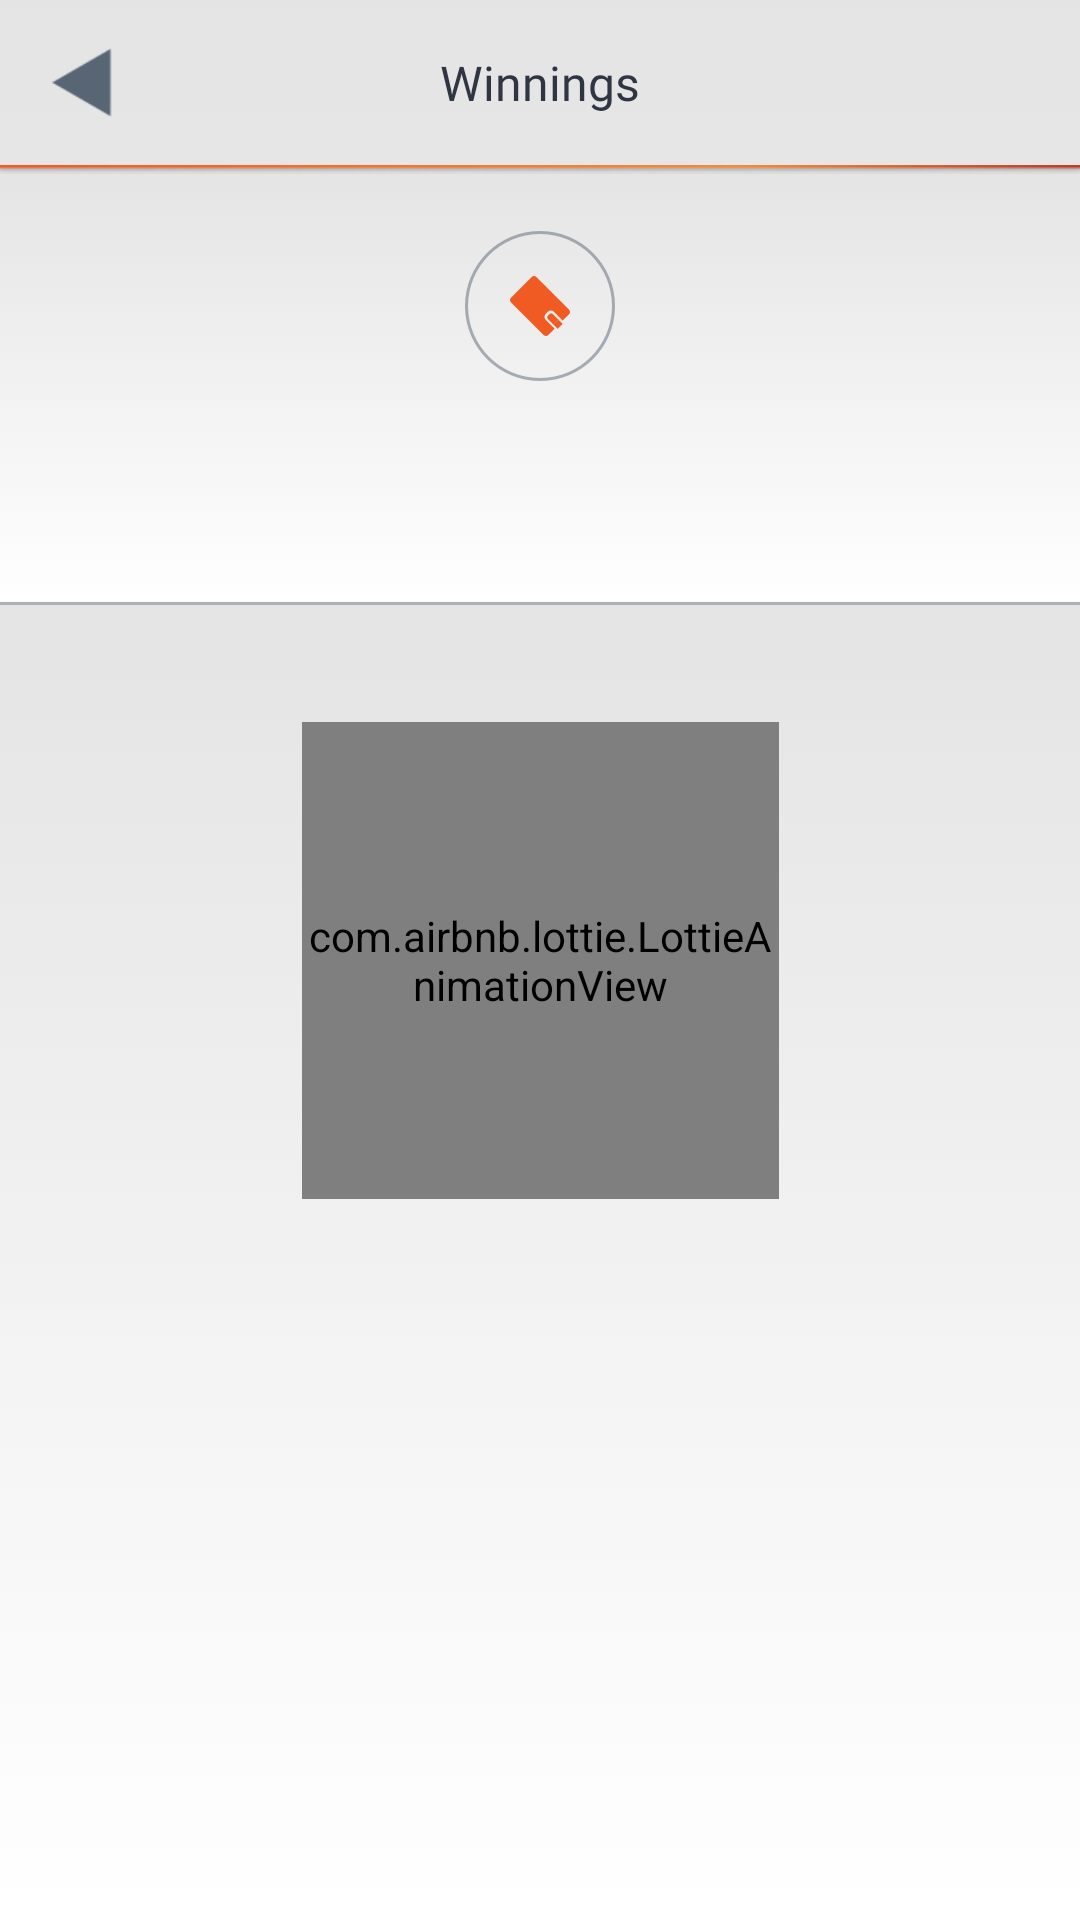

Produce the Android XML layout that renders to this screen, including the resource entries it uses.
<!-- AndroidManifest.xml: application theme AppTheme -->
<!-- res/layout/activity_my_wins.xml -->
<?xml version="1.0" encoding="utf-8"?>
<android.support.constraint.ConstraintLayout xmlns:android="http://schemas.android.com/apk/res/android"
    xmlns:app="http://schemas.android.com/apk/res-auto"
    xmlns:tools="http://schemas.android.com/tools"
    android:layout_width="match_parent"
    android:layout_height="match_parent"
    android:background="@drawable/bggradient"
    tools:context="com.game.xogame.views.profile.MyWinsActivity">

    <LinearLayout
        android:id="@+id/linearLayout5"
        android:layout_width="match_parent"
        android:layout_height="wrap_content"
        android:orientation="horizontal"
        app:layout_constraintEnd_toEndOf="parent"
        app:layout_constraintStart_toStartOf="parent"
        app:layout_constraintTop_toTopOf="parent"
        tools:ignore="UseCompoundDrawables">


        <ImageView
            android:id="@+id/imageView1"
            android:layout_width="55dp"
            android:layout_height="55dp"
            android:adjustViewBounds="true"
            android:cropToPadding="true"
            android:paddingLeft="16dp"
            android:paddingTop="16dp"
            android:paddingRight="16dp"
            android:paddingBottom="16dp"
            android:src="@drawable/setting_back"
            tools:ignore="ContentDescription"/>

        <TextView
            android:id="@+id/textView1"
            android:layout_width="match_parent"
            android:layout_height="55dp"
            android:layout_marginEnd="55dp"
            android:gravity="center_vertical"
            android:fontFamily="@font/roboto_regular"
            android:text="@string/activityMyWins_myWins"
            android:textAlignment="center"
            android:textColor="#2F3542"
            android:textSize="16dp" />

    </LinearLayout>

    <LinearLayout
        android:id="@+id/linearLayout6"
        android:layout_width="match_parent"
        android:layout_height="wrap_content"
        android:background="@drawable/bggradient"
        android:orientation="vertical"
        app:layout_constraintEnd_toEndOf="parent"
        app:layout_constraintStart_toStartOf="parent"
        app:layout_constraintTop_toBottomOf="@+id/linearLayout5">


        <ImageView
            android:id="@+id/imageView3"
            android:layout_width="match_parent"
            android:layout_height="wrap_content"
            android:adjustViewBounds="true"
            android:cropToPadding="true"
            android:scaleType="fitXY"
            android:src="@drawable/profile_line"
            tools:ignore="ContentDescription" />

        <ImageView
            android:id="@+id/imageView12"
            android:layout_width="wrap_content"
            android:layout_height="50dp"
            android:layout_gravity="center_horizontal"
            android:layout_marginTop="19dp"
            android:adjustViewBounds="true"
            android:cropToPadding="true"
            app:srcCompat="@drawable/mywin_active"
            tools:ignore="ContentDescription"/>

        <TextView
            android:id="@+id/textView20"
            android:layout_width="match_parent"
            android:layout_height="wrap_content"
            android:layout_marginTop="8dp"
            android:text=""
            android:textAlignment="center"
            android:textColor="#F05A23"
            android:textSize="16dp" />

        <ImageView
            android:id="@+id/imageView4"
            android:layout_width="match_parent"
            android:layout_height="1dp"
            android:layout_marginTop="44dp"
            android:src="#80586575"
            tools:ignore="ContentDescription"/>


    </LinearLayout>


    <ScrollView
        android:layout_width="match_parent"
        android:layout_height="0dp"

        android:fillViewport="true"
        app:layout_constraintBottom_toBottomOf="parent"
        app:layout_constraintEnd_toEndOf="parent"
        app:layout_constraintStart_toStartOf="parent"
        app:layout_constraintTop_toBottomOf="@+id/linearLayout6">


            <ListView
                android:id="@+id/gamelist"
                android:layout_width="match_parent"
                android:layout_height="wrap_content"
                android:divider="#00000000"
                android:dividerHeight="12dp"
                android:clipToPadding="false"
                android:paddingLeft="12dp"
                android:paddingRight="12dp"
                android:paddingTop="12dp"
                android:paddingBottom="10dp"
                android:background="@drawable/bggradient"
                tools:ignore="NestedScrolling" />


    </ScrollView>

    <LinearLayout
        android:layout_width="159dp"
        android:layout_height="159dp"
        android:id="@+id/targetView"
        android:orientation="vertical"
        app:layout_constraintBottom_toBottomOf="parent"
        app:layout_constraintEnd_toEndOf="parent"
        app:layout_constraintStart_toStartOf="parent"
        app:layout_constraintTop_toTopOf="parent">

        <com.airbnb.lottie.LottieAnimationView

            android:layout_width="159dp"
            android:layout_height="159dp"
            android:layout_gravity="center"
            app:layout_constraintBottom_toBottomOf="parent"
            app:layout_constraintEnd_toEndOf="parent"
            app:layout_constraintStart_toStartOf="parent"
            app:layout_constraintTop_toTopOf="parent"
            app:lottie_autoPlay="true"
            app:lottie_fileName="activityindicator.json"
            app:lottie_imageAssetsFolder="airbnb/"
            app:lottie_loop="true" />
    </LinearLayout>

    <RelativeLayout
        android:id="@+id/empty"
        android:layout_width="match_parent"
        android:layout_height="221dp"
        android:orientation="vertical"
        android:visibility="gone"
        app:layout_constraintBottom_toBottomOf="parent"
        app:layout_constraintEnd_toEndOf="parent"
        app:layout_constraintStart_toStartOf="parent"
        app:layout_constraintTop_toTopOf="parent"
        app:layout_constraintVertical_bias="0.69">


        <ImageView
            android:id="@+id/imageView23"
            android:layout_width="159dp"
            android:layout_height="159dp"
            android:layout_centerHorizontal="true"
            app:srcCompat="@drawable/empty"
            tools:ignore="ContentDescription" />

        <TextView
            android:layout_width="match_parent"
            android:layout_height="wrap_content"
            android:layout_alignTop="@+id/imageView23"
            android:layout_alignBottom="@+id/imageView23"
            android:layout_centerVertical="true"
            android:layout_marginLeft="30dp"
            android:layout_marginRight="30dp"
            android:fontFamily="@font/roboto_medium"
            android:gravity="center"
            android:text="@string/activityMyWins_dontWin"
            android:textAlignment="center"
            android:textColor="#80586575"
            android:textSize="16dp" />

        <Button
            android:id="@+id/imageButton"
            android:layout_width="match_parent"
            android:layout_height="42dp"
            android:layout_alignParentBottom="true"
            android:layout_gravity="center_horizontal"
            android:layout_marginLeft="35dp"
            android:layout_marginRight="35dp"
            android:background="@drawable/registration_button_view"
            android:fontFamily="@font/roboto_regular"
            android:text="@string/activityMyGames_findgames"
            android:textColor="#ffffff"
            android:textSize="16dp" />
    </RelativeLayout>

    <RelativeLayout
        android:id="@+id/tutorial"
        android:layout_width="match_parent"
        android:layout_height="match_parent"
        android:orientation="vertical"
        android:visibility="gone"
        android:background="#E62F3542"
        app:layout_constraintBottom_toBottomOf="parent"
        app:layout_constraintEnd_toEndOf="parent"
        app:layout_constraintStart_toStartOf="parent"
        app:layout_constraintTop_toTopOf="parent"
        app:layout_constraintVertical_bias="0.55">

        <ImageView
            android:id="@+id/tutorial_image"
            android:layout_width="100dp"
            android:layout_height="100dp"
            android:layout_marginTop="97dp"
            android:layout_centerHorizontal="true"
            app:srcCompat="@drawable/tutorial_logo"
            tools:ignore="ContentDescription" />

        <TextView
            android:id="@+id/tutorial_text"
            android:layout_width="match_parent"
            android:layout_height="wrap_content"
            android:layout_above="@+id/tutorial_button"
            android:layout_marginLeft="24dp"
            android:layout_marginRight="24dp"
            android:layout_marginBottom="15dp"
            android:fontFamily="@font/roboto_regular"
            android:gravity="center_vertical"
            android:text="@string/tutorial_money"
            android:textAlignment="center"
            android:textColor="#FFFFFF"
            android:textSize="16dp" />

        <Button
            android:id="@+id/tutorial_button"
            android:layout_width="match_parent"
            android:layout_height="42dp"
            android:layout_alignParentBottom="true"
            android:layout_gravity="center_horizontal"
            android:background="@drawable/oval_line_white"
            android:fontFamily="@font/roboto_regular"
            android:layout_marginLeft="35dp"
            android:layout_marginRight="35dp"
            android:text="@string/tutorial_next"
            android:textColor="#ffffff"
            android:layout_marginBottom="210dp"
            android:textSize="16dp" />
    </RelativeLayout>

</android.support.constraint.ConstraintLayout>
<!-- resources referenced by this layout -->
<resources>
  <!-- drawable bggradient (drawable) -->
  <?xml version="1.0" encoding="utf-8"?>
  <selector xmlns:android="http://schemas.android.com/apk/res/android">
      <item>
          <shape>
              <gradient
                  android:angle="270"
                  android:startColor="#e4e4e4"
                  android:endColor="#FFFFFF"
                  android:type="linear" />
          </shape>
      </item>
  </selector>
  <!-- drawable empty: png bitmap (drawable, 31459 bytes) -->
  <!-- drawable mywin_active: png bitmap (drawable, 10222 bytes) -->
  <!-- drawable oval_line_white (drawable) -->
  <?xml version="1.0" encoding="utf-8"?>
  <shape xmlns:android="http://schemas.android.com/apk/res/android"
      android:shape="rectangle">
      <stroke
          android:width="2dp"
          android:color="#ffffff"/>
      <corners android:radius="20dp"/>
  </shape>
  <!-- drawable profile_line: png bitmap (drawable, 822 bytes) -->
  <!-- drawable registration_button_view (drawable) -->
  <?xml version="1.0" encoding="utf-8"?>
  <vector
  xmlns:android="http://schemas.android.com/apk/res/android"
  xmlns:aapt="http://schemas.android.com/aapt"
  android:width="290dp"
  android:height="42dp"
  android:viewportWidth="290"
  android:viewportHeight="42"
      >
  
  <group>
  
      <clip-path
          android:pathData="M21 0H269C280.598 0 290 9.40202 290 21C290 32.598 280.598 42 269 42H21C9.40202 42 0 32.598 0 21C0 9.40202 9.40202 0 21 0Z"
          />
  
      <group
          android:translateX="0"
          android:translateY="-5.831"
          android:pivotX="145"
          android:pivotY="21"
          android:scaleX="2"
          android:scaleY="23.326"
          >
  
          <path
              android:pathData="M0 0V42H290V0"
              >
  
              <aapt:attr name="android:fillColor">
  
                  <gradient
                      android:type="linear"
                      android:startX="72.5"
                      android:startY="21"
                      android:endX="217.5"
                      android:endY="21"
                      >
  
                      <item
                          android:color="#F05A23"
                          android:offset="0"
                          />
  
                      <item
                          android:color="#F08C3C"
                          android:offset="0.686"
                          />
  
                      <item
                          android:color="#F08C3C"
                          android:offset="1"
                          />
  
                  </gradient>
  
              </aapt:attr>
  
          </path>
  
      </group>
  
  </group>
  
  </vector>
  <!-- drawable setting_back: png bitmap (drawable, 1509 bytes) -->
  <!-- drawable tutorial_logo: png bitmap (drawable, 9767 bytes) -->
  <string name="activityMyGames_findgames">Find games</string>
  <string name="activityMyWins_dontWin">No winnings yet. But please dont`t give up</string>
  <string name="activityMyWins_myWins">Winnings</string>
  <string name="tutorial_money">You can transfer money to your mobile phone or credit card</string>
  <string name="tutorial_next">continue</string>
  <style name="AppTheme" parent="Theme.AppCompat.NoActionBar">
      </style>
</resources>
